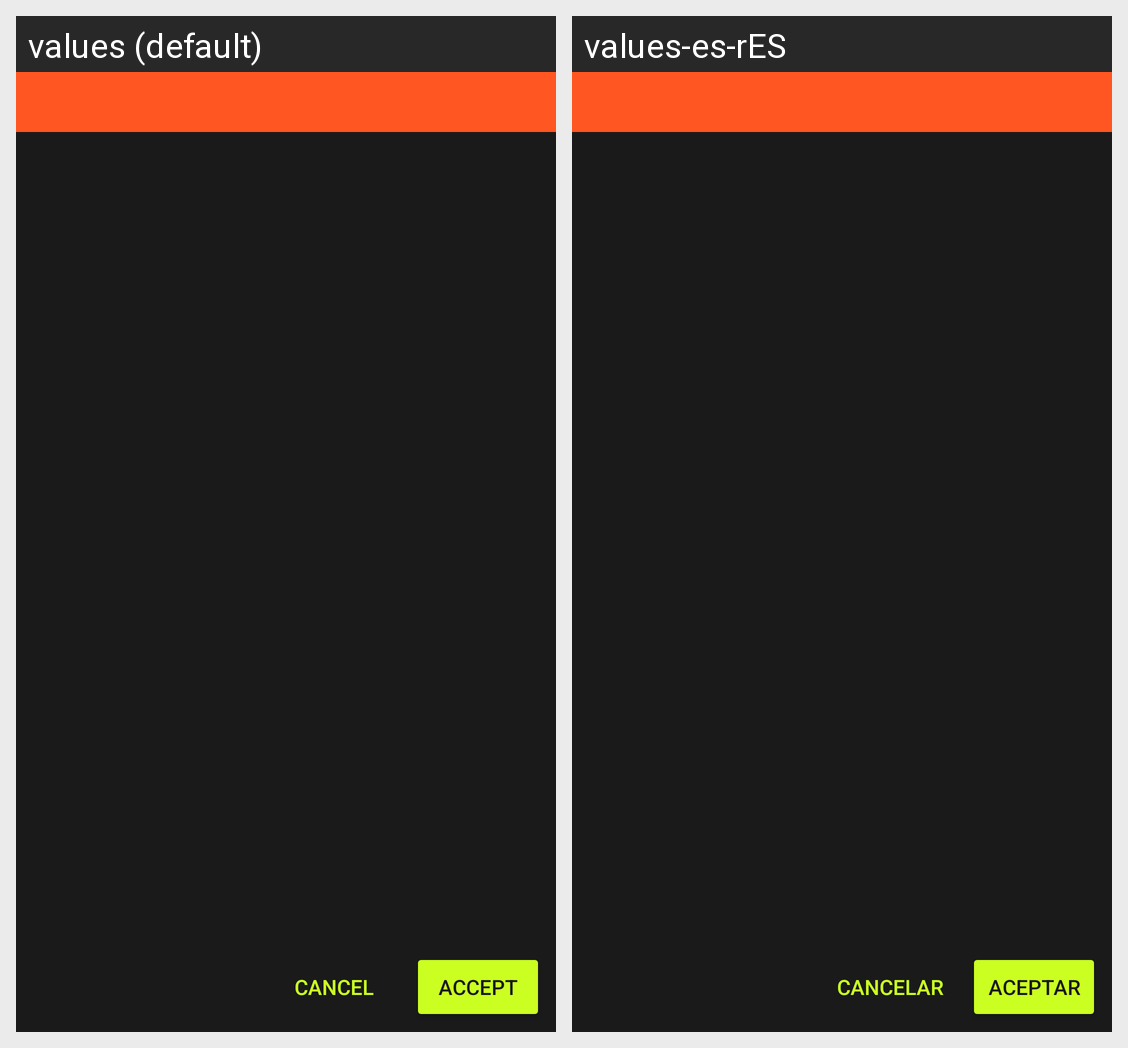

Here is an Android app screen in its default locale and in the app's own translations. Write out the translated-string differences for the strings that appear on this screen.
Android screen res/layout/activity_character_selection.xml rendered under 2 locales, left to right: values (default), values-es-rES. Device: Nexus 5 (rendered at 1080×1920; each locale shown at half size, 540×960, under a caption strip naming it); theme AppTheme.
Strings drawn on this screen, with the default value and each locale's value (text and hints the layout hard-codes, and strings that could not be matched under every locale, appear in the picture but are not listed):

cancel
  values: Cancel
  values-es-rES: Cancelar

accept
  values: Accept
  values-es-rES: Aceptar
